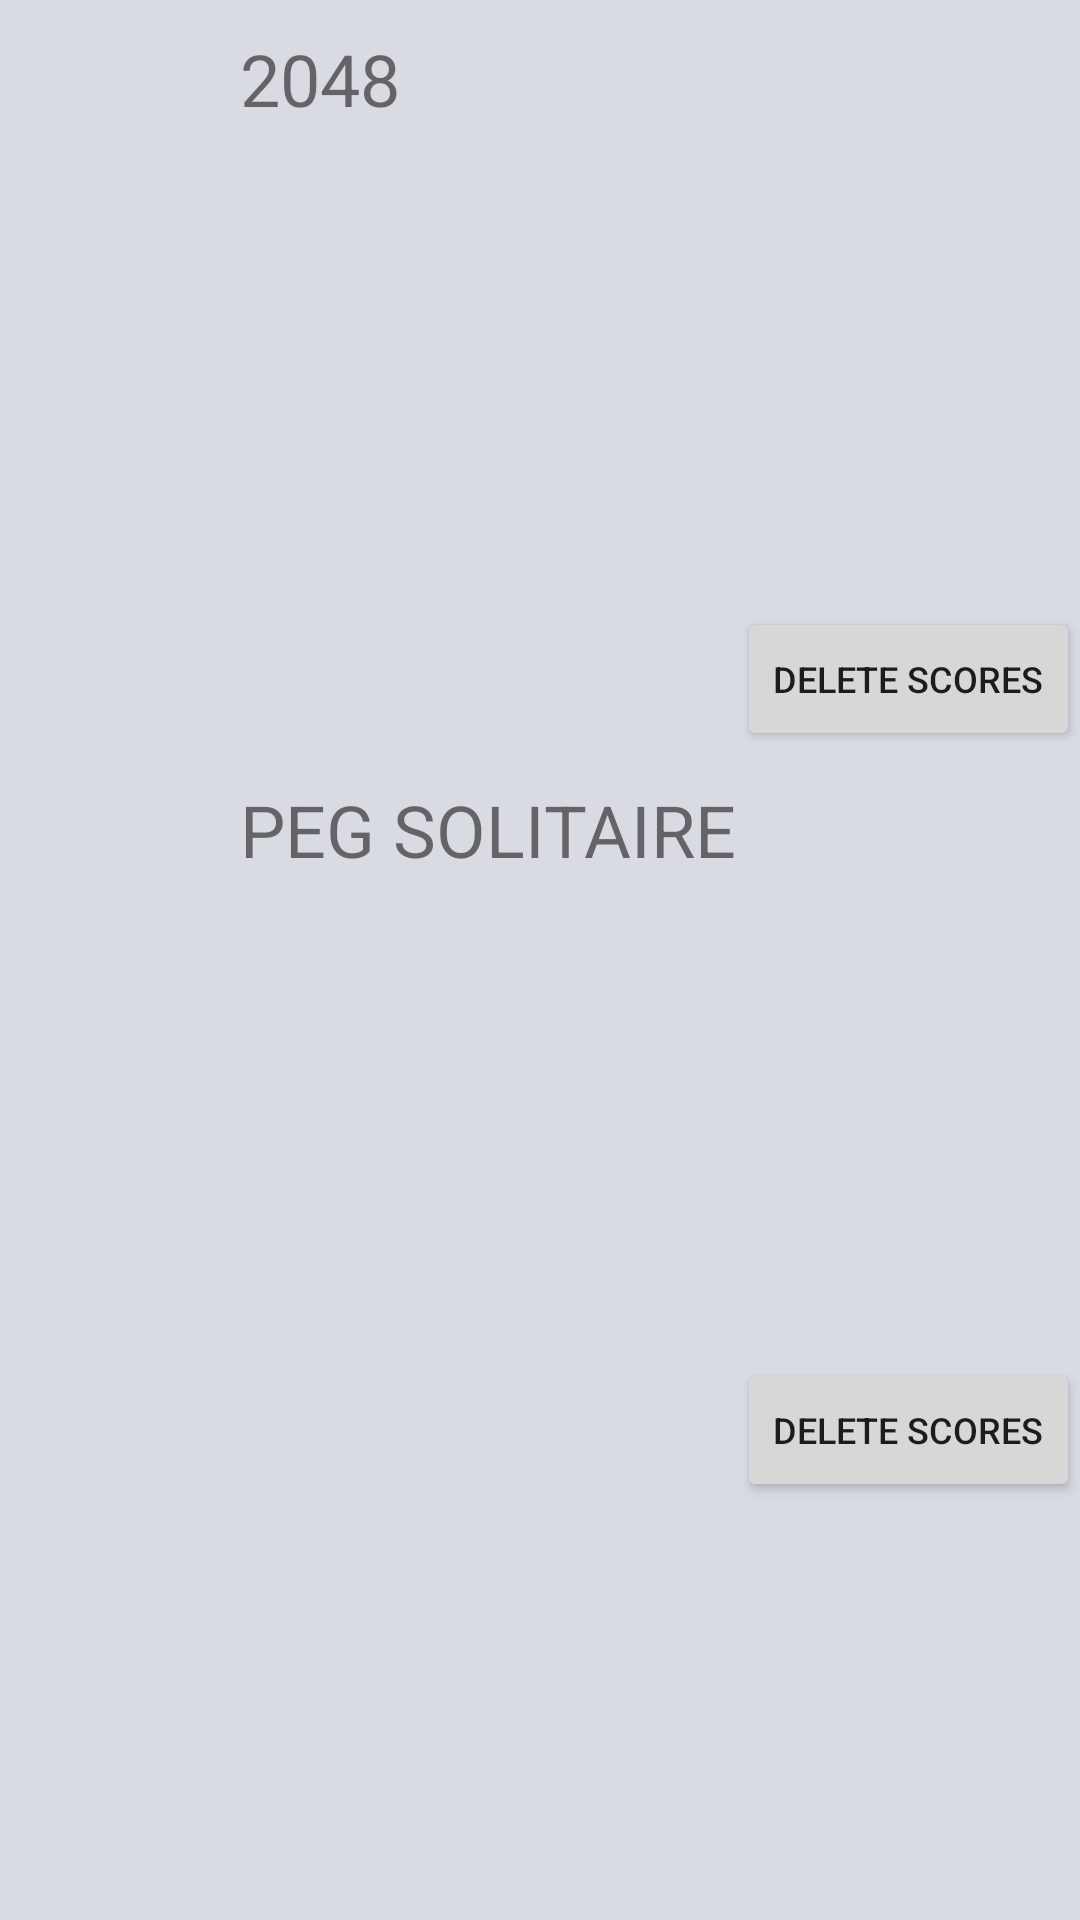

Produce the Android XML layout that renders to this screen, including the resource entries it uses.
<!-- AndroidManifest.xml: application theme Theme.GameCenter -->
<!-- res/layout/scores.xml -->
<?xml version="1.0" encoding="utf-8"?>
<RelativeLayout xmlns:android="http://schemas.android.com/apk/res/android"
    xmlns:tools="http://schemas.android.com/tools"
    android:layout_width="match_parent"
    android:layout_height="match_parent">

    <LinearLayout
        android:layout_width="match_parent"
        android:layout_height="match_parent"
        android:orientation="horizontal">

        <LinearLayout
            android:layout_width="80dp"
            android:layout_height="100dp"
            android:orientation="horizontal"></LinearLayout>

        <LinearLayout
            android:layout_width="match_parent"
            android:layout_height="match_parent"
            android:orientation="horizontal">

            <LinearLayout
                android:layout_width="match_parent"
                android:layout_height="match_parent"
                android:gravity="end"
                android:orientation="vertical">

                <TextView
                    android:id="@+id/textView2"
                    android:layout_width="match_parent"
                    android:layout_height="wrap_content"
                    android:layout_marginTop="10dp"
                    android:text="2048"
                    android:textSize="24dp" />

                <androidx.recyclerview.widget.RecyclerView
                    android:id="@+id/g2048"
                    android:layout_width="match_parent"
                    android:layout_height="140dp"
                    android:layout_marginTop="20dp" />

                <Button
                    android:id="@+id/empty2048"
                    android:layout_width="wrap_content"
                    android:layout_height="wrap_content"
                    android:text="@string/delete_scores"
                    android:textSize="12sp" />

                <TextView
                    android:id="@+id/textView4"
                    android:layout_width="match_parent"
                    android:layout_height="wrap_content"
                    android:layout_marginTop="10dp"
                    android:text="PEG SOLITAIRE"
                    android:textSize="24dp" />

                <androidx.recyclerview.widget.RecyclerView
                    android:id="@+id/pegSolitaire"
                    android:layout_width="match_parent"
                    android:layout_height="140dp"
                    android:layout_marginTop="20dp" />

                <Button
                    android:id="@+id/emptyPeg"
                    android:layout_width="wrap_content"
                    android:layout_height="wrap_content"
                    android:text="@string/delete_scores"
                    android:textSize="12sp" />

            </LinearLayout>
        </LinearLayout>
    </LinearLayout>
</RelativeLayout>
<!-- resources referenced by this layout -->
<resources>
  <string name="delete_scores">delete scores</string>
  <style name="Theme.GameCenter" parent="Theme.MaterialComponents.DayNight.NoActionBar">
          
          <item name="android:windowBackground">@color/defaultBackground</item>
          <item name="colorPrimary">@color/ming</item>
          <item name="colorPrimaryVariant">@color/xanadu</item>
          <item name="colorOnPrimary">@color/timberwolf</item>
          
          <item name="colorSecondary">@color/ming</item>
          <item name="colorSecondaryVariant">@color/ming</item>
          <item name="colorOnSecondary">@color/black</item>
          
          <item name="android:statusBarColor" tools:targetApi="l">?attr/colorPrimaryVariant</item>
          
      </style>
  <color name="defaultBackground">#D8DBE2</color>
  <color name="ming">#387780</color>
  <color name="xanadu">#73937E</color>
  <color name="timberwolf">#DBD4D3</color>
  <color name="black">#FF000000</color>
</resources>
